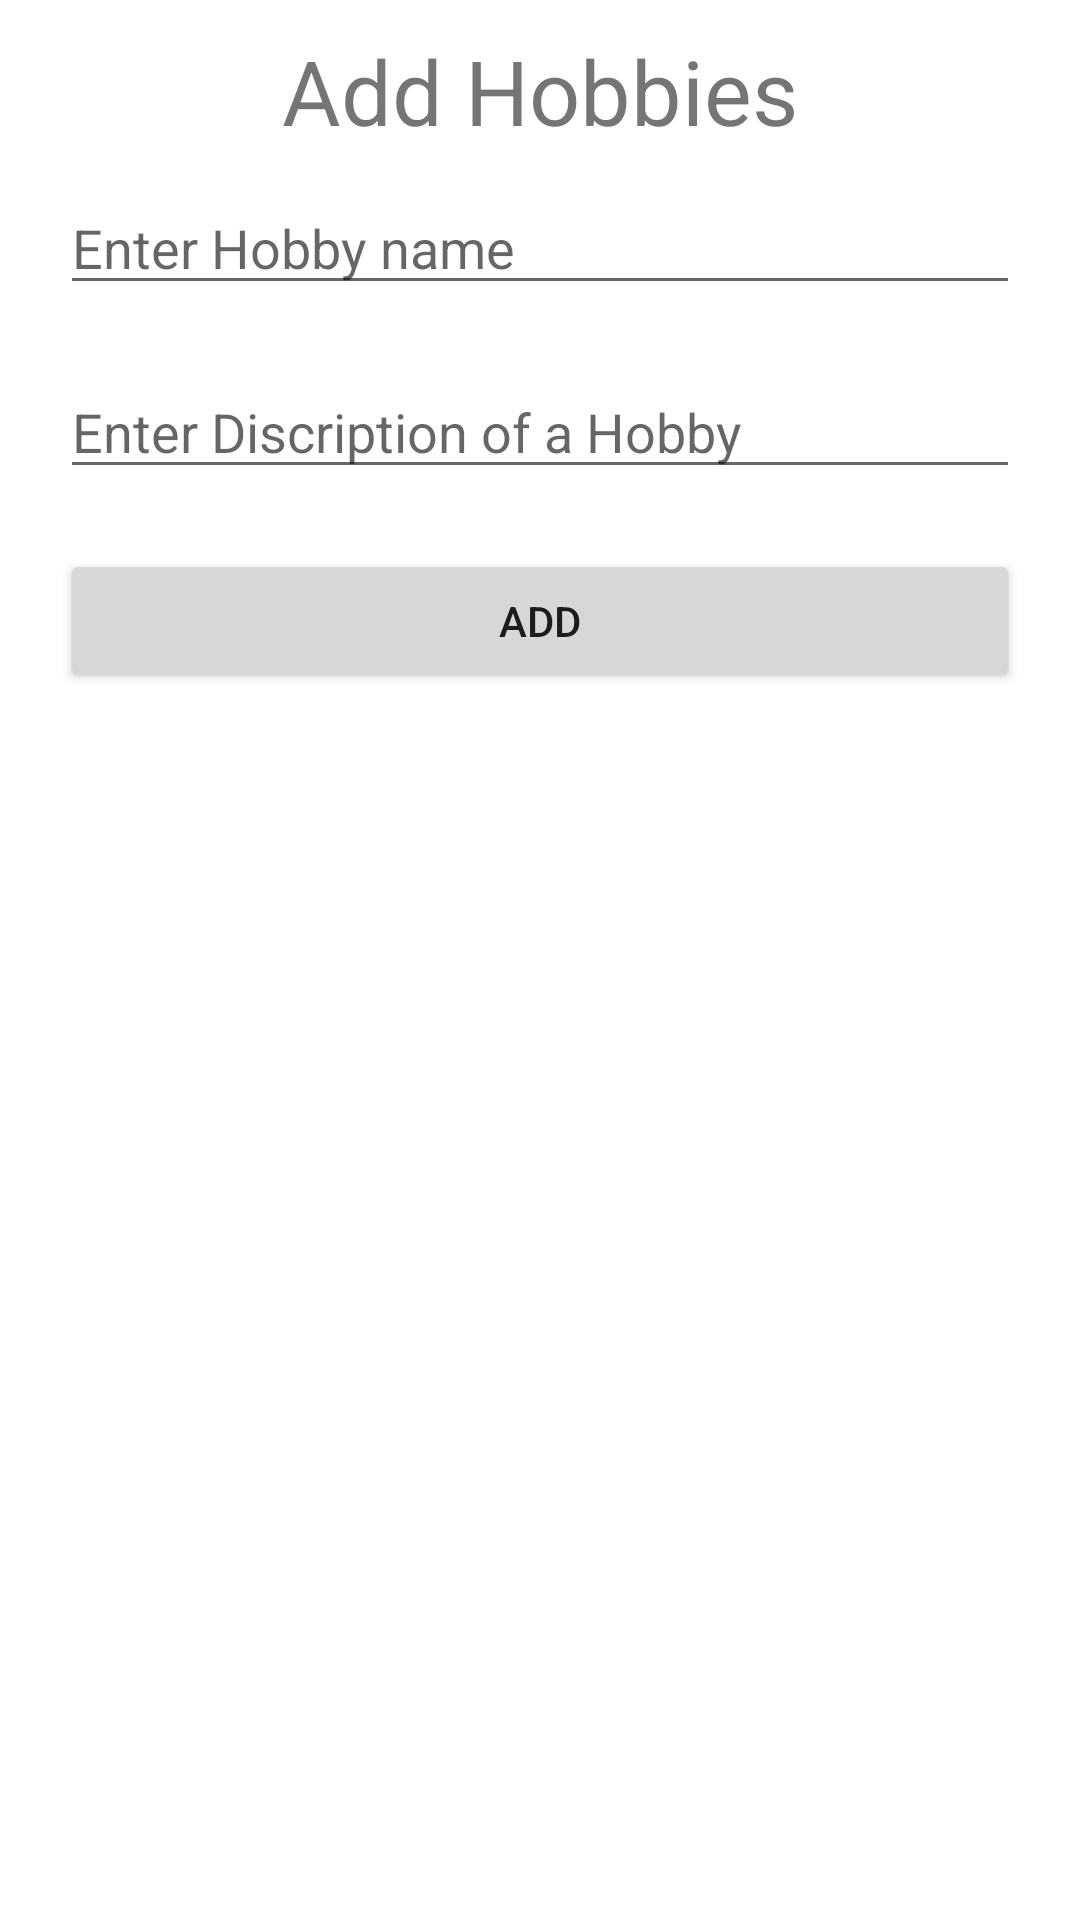

Layout XML and referenced resources for this Android screen:
<!-- AndroidManifest.xml: application theme Theme.Finalexam181924 -->
<!-- res/layout/fragment_addfrag.xml -->
<?xml version="1.0" encoding="utf-8"?>
<LinearLayout xmlns:android="http://schemas.android.com/apk/res/android"
    xmlns:tools="http://schemas.android.com/tools"
    android:layout_width="match_parent"
    android:layout_height="match_parent"
    tools:context=".frags.addfrag"
    android:padding="10dp"
    android:orientation="vertical">

    <TextView
        android:layout_width="match_parent"
        android:layout_height="wrap_content"
        android:text="Add Hobbies"
        android:textSize="30dp"
        android:gravity="center"
        />
    <EditText
        android:id="@+id/edt_hobname"
        android:layout_width="match_parent"
        android:layout_height="wrap_content"
        android:layout_margin="10dp"
        android:hint="Enter Hobby name"
        />
    <EditText
        android:id="@+id/edt_hobdiscription"
        android:layout_width="match_parent"
        android:layout_height="wrap_content"
        android:layout_margin="10dp"
        android:hint="Enter Discription of a Hobby"
        />

    <Button
        android:id="@+id/btn_addhobby"
        android:layout_width="match_parent"
        android:layout_height="wrap_content"
        android:text="Add"
        android:layout_margin="10dp"
        />

</LinearLayout>
<!-- resources referenced by this layout -->
<resources>
  <style name="Theme.Finalexam181924" parent="Theme.MaterialComponents.DayNight.DarkActionBar">
          
          <item name="colorPrimary">@color/purple_500</item>
          <item name="colorPrimaryVariant">@color/purple_700</item>
          <item name="colorOnPrimary">@color/white</item>
          
          <item name="colorSecondary">@color/teal_200</item>
          <item name="colorSecondaryVariant">@color/teal_700</item>
          <item name="colorOnSecondary">@color/black</item>
          
          <item name="android:statusBarColor" tools:targetApi="l">?attr/colorPrimaryVariant</item>
          
      </style>
  <!-- not gathered from this repository: default colours our renderer supplied (Android Studio template values) -->
  <color name="purple_500">#FF6200EE</color>
  <color name="purple_700">#FF3700B3</color>
  <color name="teal_200">#FF03DAC5</color>
  <color name="teal_700">#FF018786</color>
  <color name="black">#FF000000</color>
  <color name="white">#FFFFFFFF</color>
</resources>
